Image classification data set "My_datasheet" (AndersonBenitesKoW/Proyecto_Paltas on GitHub). Class labels (3): first quality, second quality, third quality.

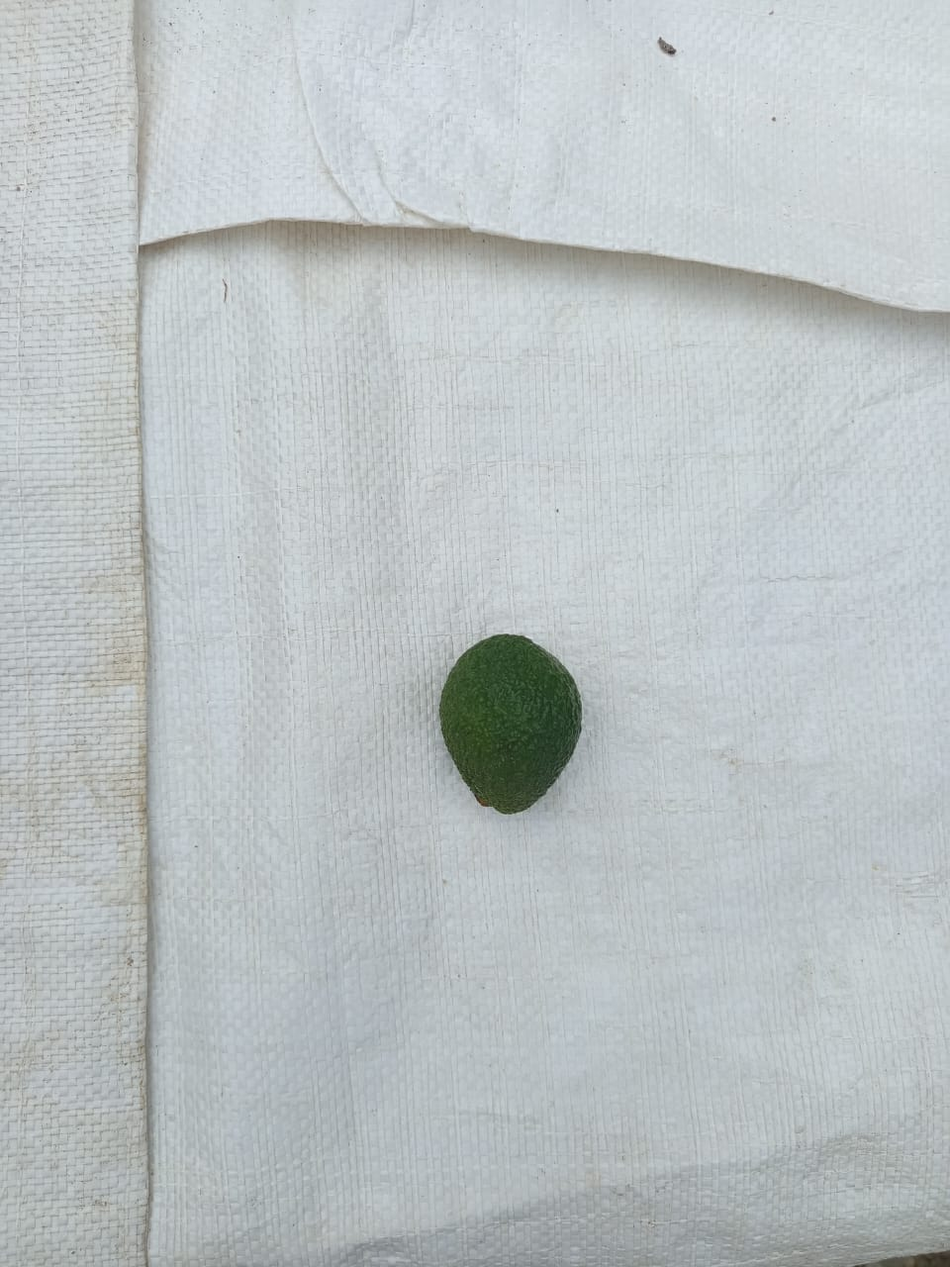
Label: second quality

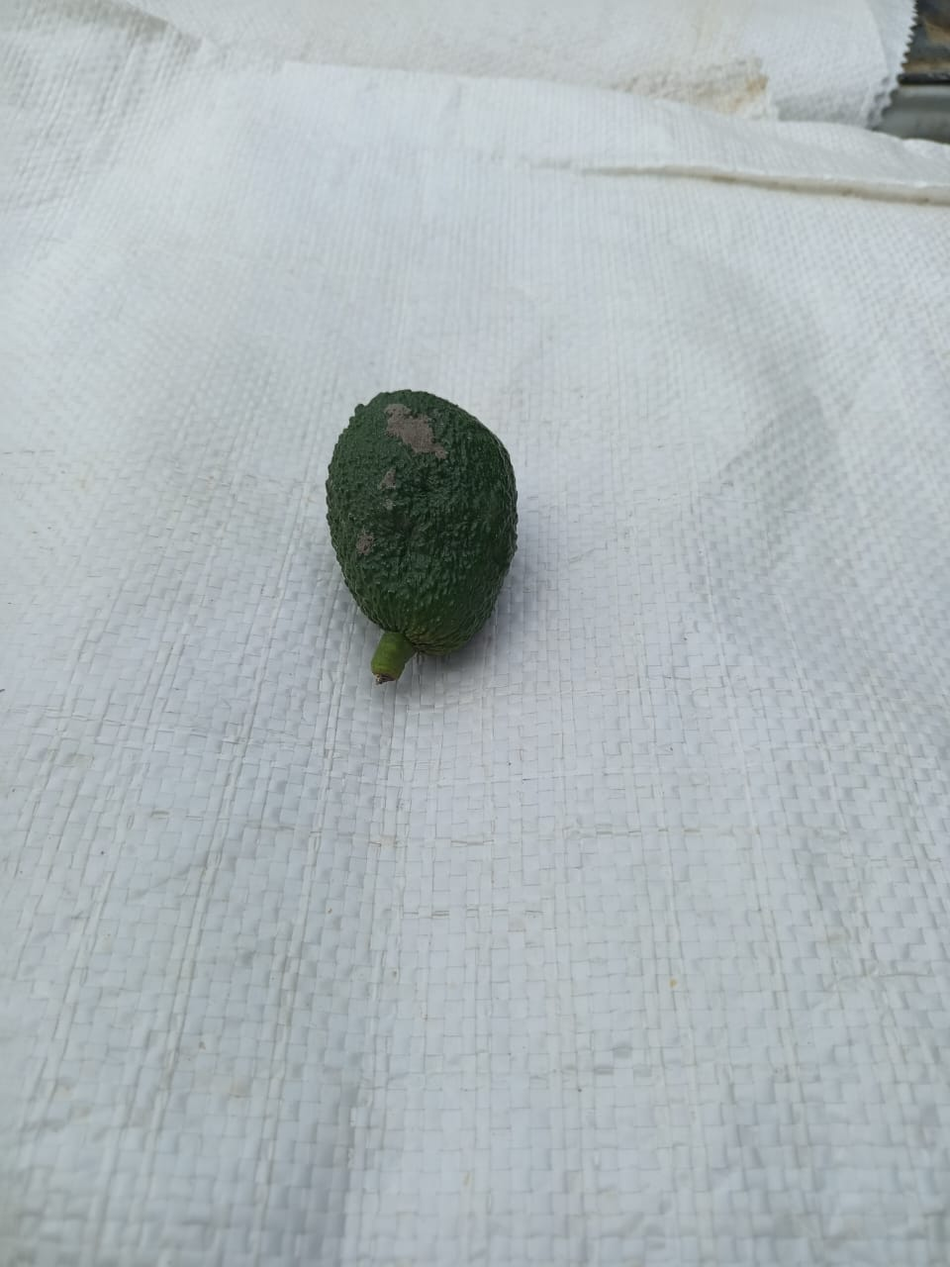
Label: third quality

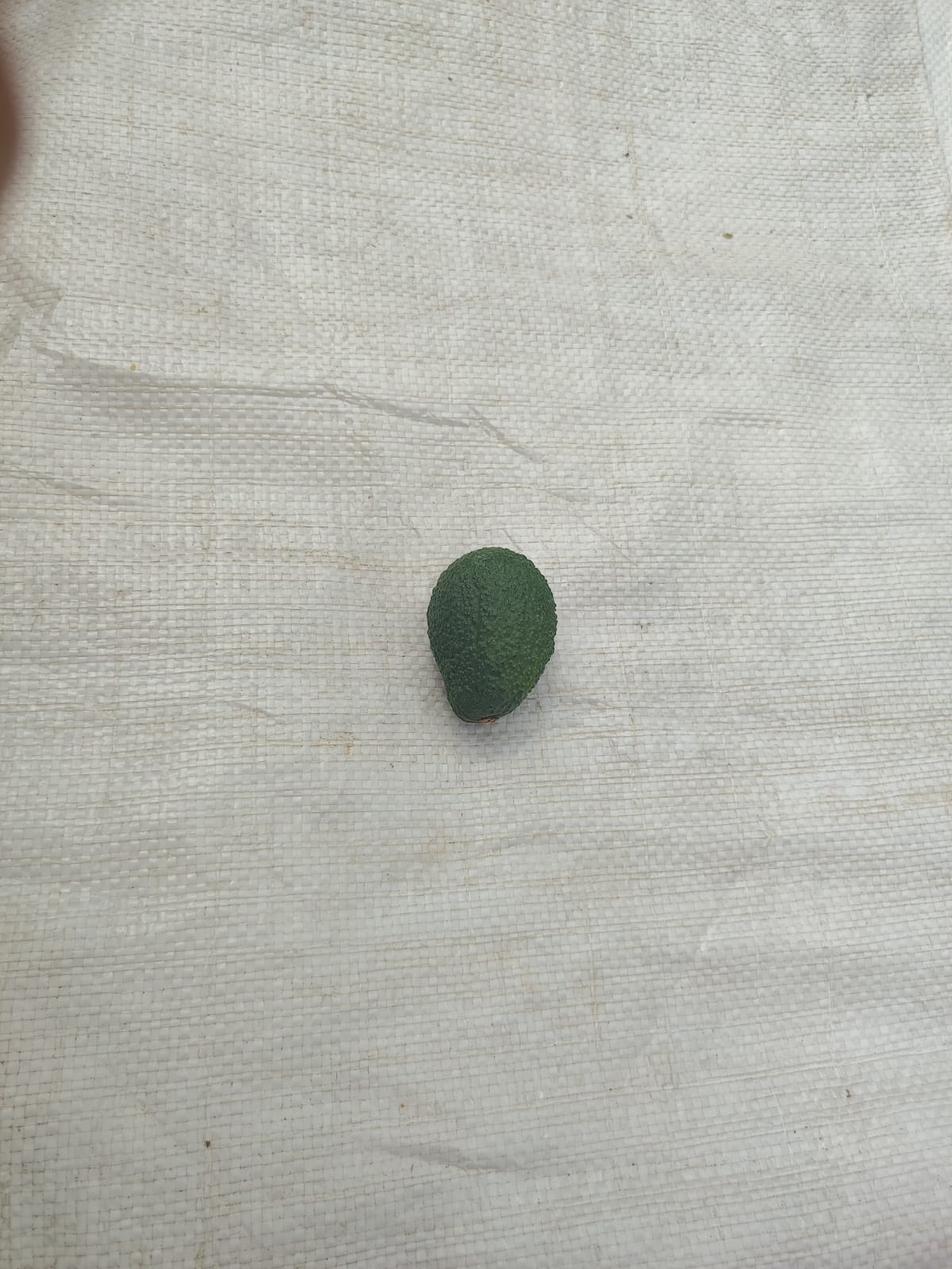
Label: second quality

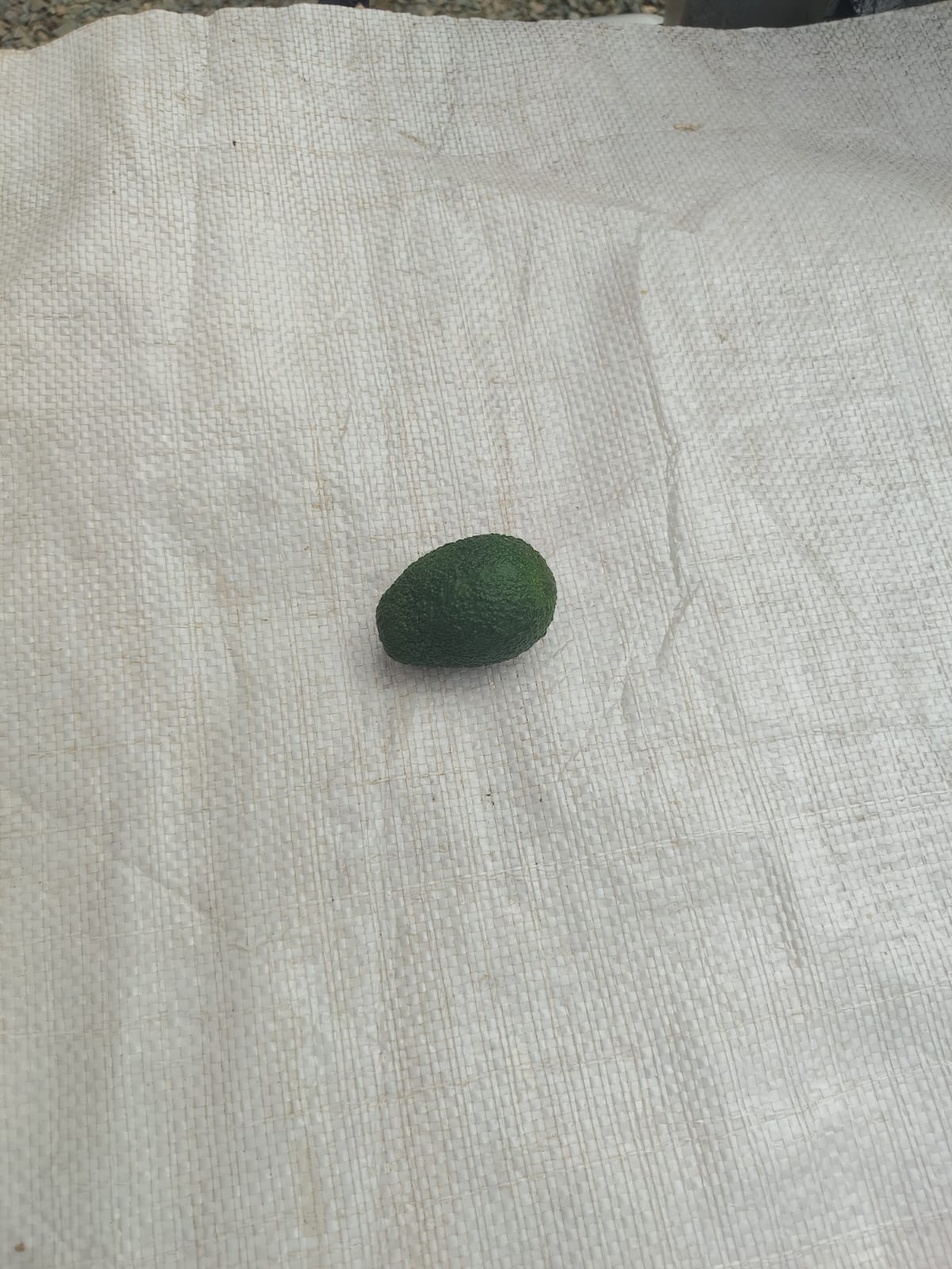
Label: second quality

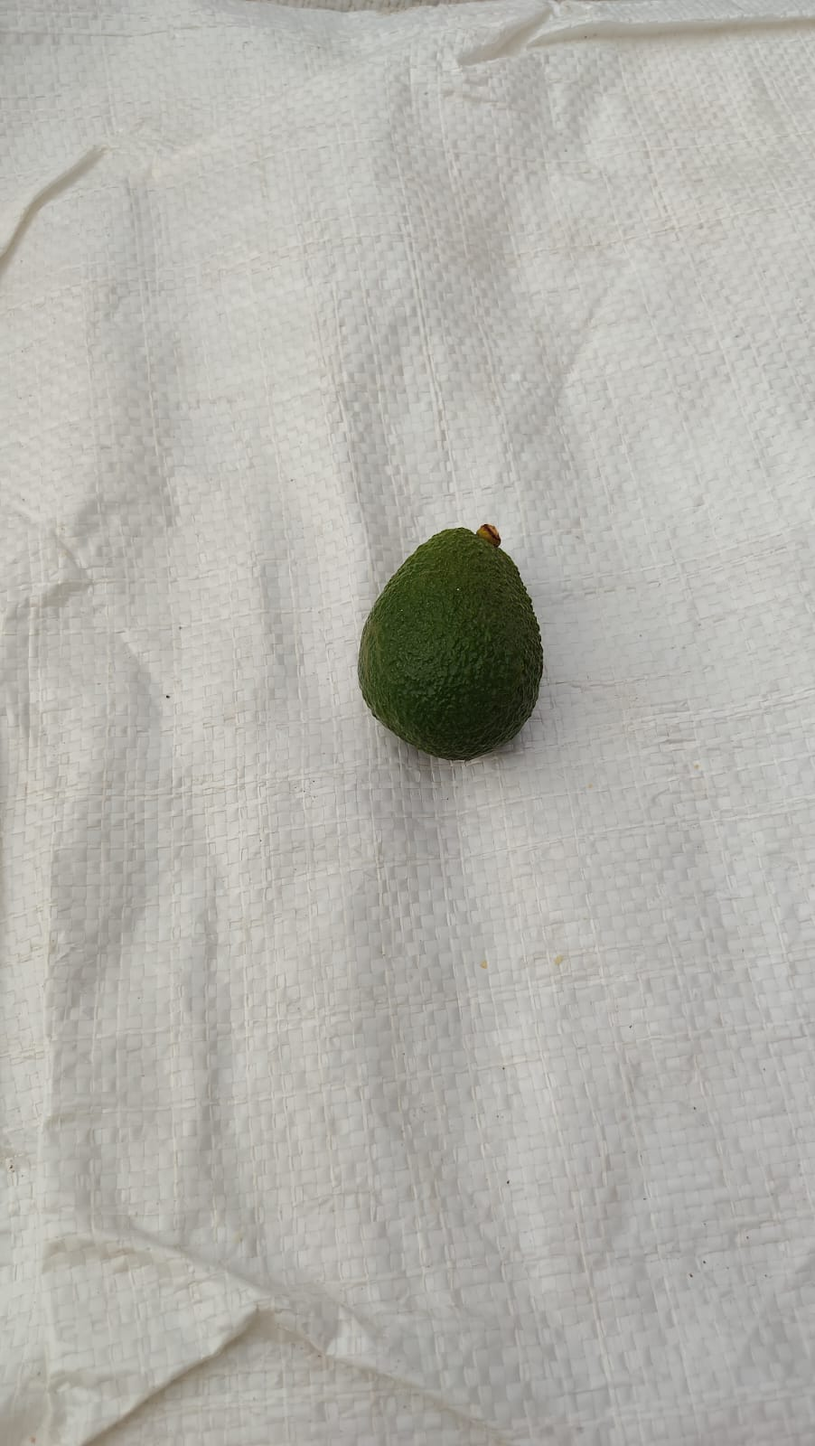
Label: third quality

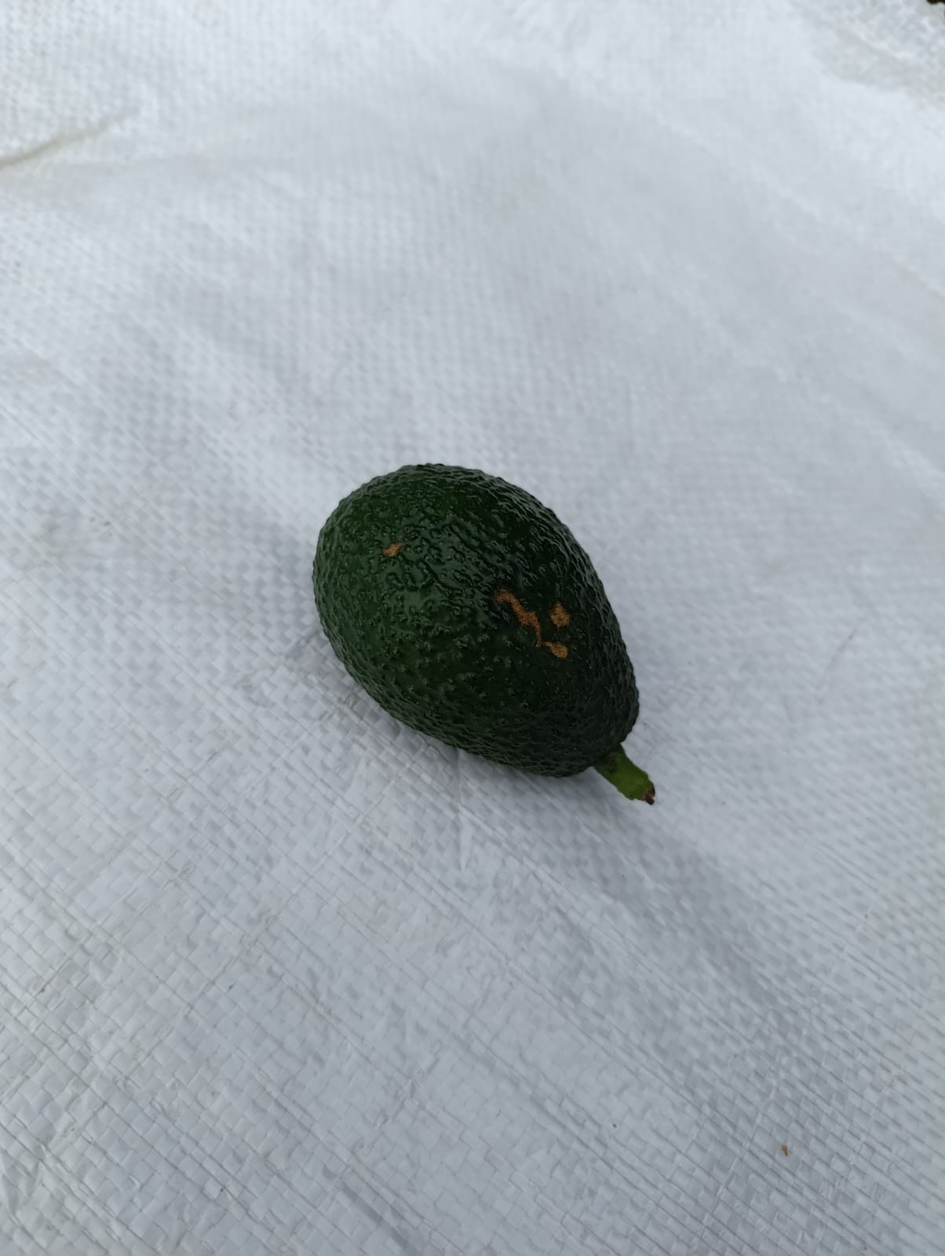
Label: first quality
